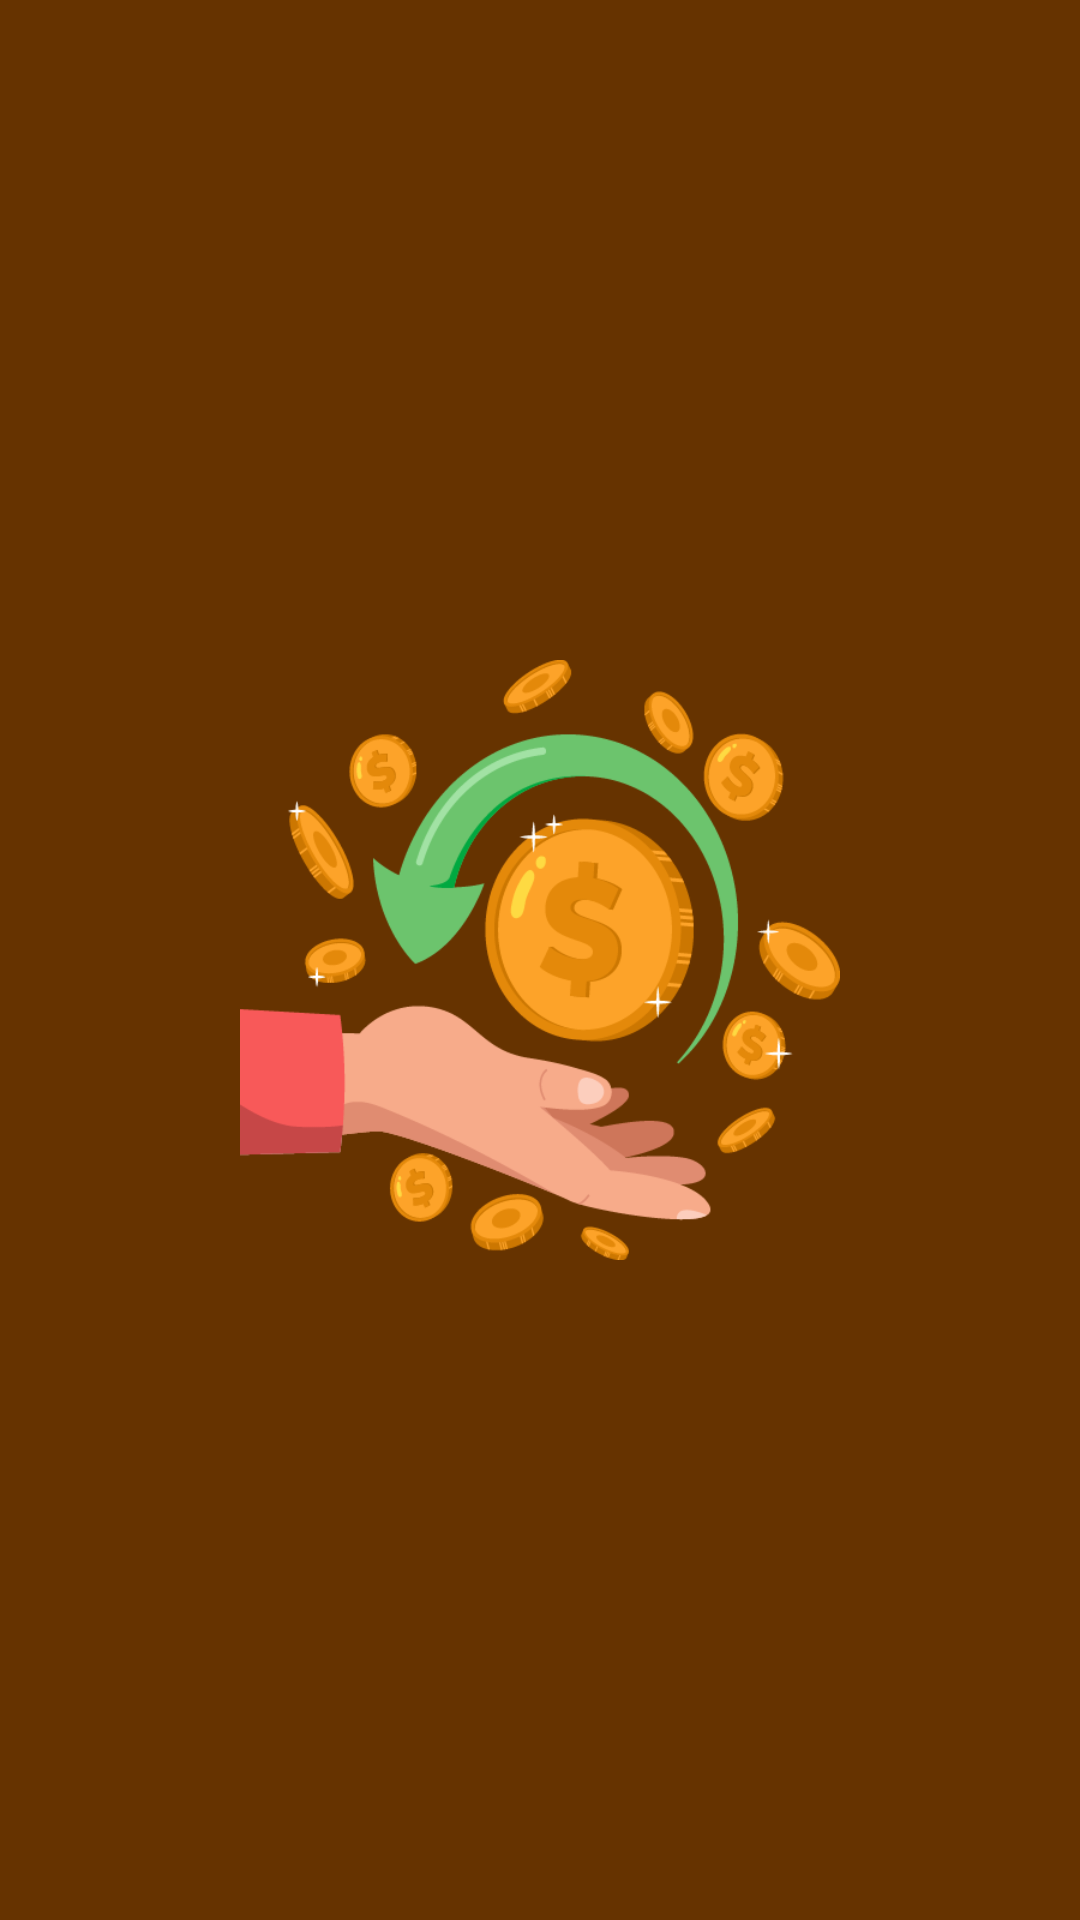

Layout XML and referenced resources for this Android screen:
<!-- AndroidManifest.xml: application theme AppTheme -->
<!-- res/layout/activity_splash.xml -->
<?xml version="1.0" encoding="utf-8"?>
<androidx.constraintlayout.widget.ConstraintLayout xmlns:android="http://schemas.android.com/apk/res/android"
    xmlns:app="http://schemas.android.com/apk/res-auto"
    xmlns:tools="http://schemas.android.com/tools"
    android:layout_width="match_parent"
    android:layout_height="match_parent"
    tools:context=".activity.SplashActivity"
    android:background="@color/colorGrey">


    <ImageView
        android:layout_width="200dp"
        android:layout_height="200dp"
        android:src="@drawable/logo_money"
        app:layout_constraintBottom_toBottomOf="parent"
        app:layout_constraintEnd_toEndOf="parent"
        app:layout_constraintStart_toStartOf="parent"
        app:layout_constraintTop_toTopOf="parent"
        tools:ignore="MissingConstraints" />

</androidx.constraintlayout.widget.ConstraintLayout>
<!-- resources referenced by this layout -->
<resources>
  <color name="colorGrey">#663300</color>
  <!-- drawable logo_money: png bitmap (drawable, 56343 bytes) -->
  <style name="AppTheme" parent="Theme.MaterialComponents.Light.NoActionBar">
          
          <item name="colorPrimary">@color/colorGrey</item>
          <item name="colorPrimaryDark">@color/colorGrey</item>
          <item name="colorAccent">@color/colorAccent</item>
      </style>
  <color name="colorAccent">#03DAC5</color>
</resources>
